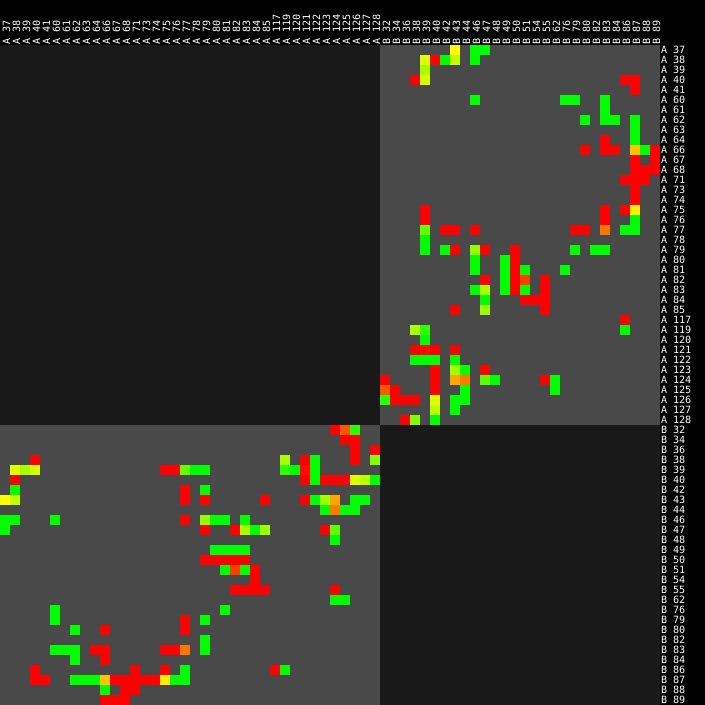

The file beside this chart, header and first rows:
id1_chain	id1_rnum	id1_icode	id1_rname	id2_chain	id2_rnum	id2_icode	id2_rname	cadscore
A	37	.	.	B	43	.	.	0.9882
A	37	.	.	B	46	.	.	-1
A	37	.	.	B	47	.	.	-1
A	38	.	.	B	39	.	.	0.8531
A	38	.	.	B	40	.	.	0.000000
A	38	.	.	B	42	.	.	-1
A	38	.	.	B	43	.	.	0.6804
A	38	.	.	B	46	.	.	-1
A	39	.	.	B	39	.	.	0.486
A	40	.	.	B	38	.	.	0.000000
A	40	.	.	B	39	.	.	0.8048
A	40	.	.	B	86	.	.	0.000000
A	40	.	.	B	87	.	.	0.000000
A	41	.	.	B	87	.	.	0.000000
A	60	.	.	B	46	.	.	-1
A	60	.	.	B	76	.	.	-1
A	60	.	.	B	79	.	.	-1
A	60	.	.	B	83	.	.	-1
A	61	.	.	B	83	.	.	-1
A	62	.	.	B	80	.	.	-1
A	62	.	.	B	83	.	.	-1
A	62	.	.	B	84	.	.	-1
A	62	.	.	B	87	.	.	-1
A	63	.	.	B	87	.	.	-1
A	64	.	.	B	83	.	.	0.000000
A	64	.	.	B	87	.	.	-1
A	66	.	.	B	80	.	.	0.000000
A	66	.	.	B	83	.	.	0.000000
A	66	.	.	B	84	.	.	0.000000
A	66	.	.	B	87	.	.	0.7651
A	66	.	.	B	88	.	.	-1
A	66	.	.	B	89	.	.	0.000000
A	67	.	.	B	87	.	.	0.000000
A	67	.	.	B	89	.	.	0.000000
A	68	.	.	B	87	.	.	0.000000
A	68	.	.	B	88	.	.	0.000000
A	68	.	.	B	89	.	.	0.000000
A	71	.	.	B	86	.	.	0.000000
A	71	.	.	B	87	.	.	0.000000
A	71	.	.	B	88	.	.	0.000000
A	73	.	.	B	87	.	.	0.000000
A	74	.	.	B	87	.	.	0.000000
A	75	.	.	B	39	.	.	0.000000
A	75	.	.	B	83	.	.	0.000000
A	75	.	.	B	86	.	.	0.000000
A	75	.	.	B	87	.	.	0.9428
A	76	.	.	B	39	.	.	0.000000
A	76	.	.	B	83	.	.	0.000000
A	76	.	.	B	87	.	.	-1
A	77	.	.	B	39	.	.	0.000000
A	77	.	.	B	42	.	.	0.000000
A	77	.	.	B	43	.	.	0.000000
A	77	.	.	B	46	.	.	0.000000
A	77	.	.	B	79	.	.	0.000000
A	77	.	.	B	80	.	.	0.000000
A	77	.	.	B	83	.	.	0.4629
A	77	.	.	B	86	.	.	-1
A	77	.	.	B	87	.	.	-1
A	78	.	.	B	39	.	.	-1
A	79	.	.	B	39	.	.	-1
... 76 more rows
